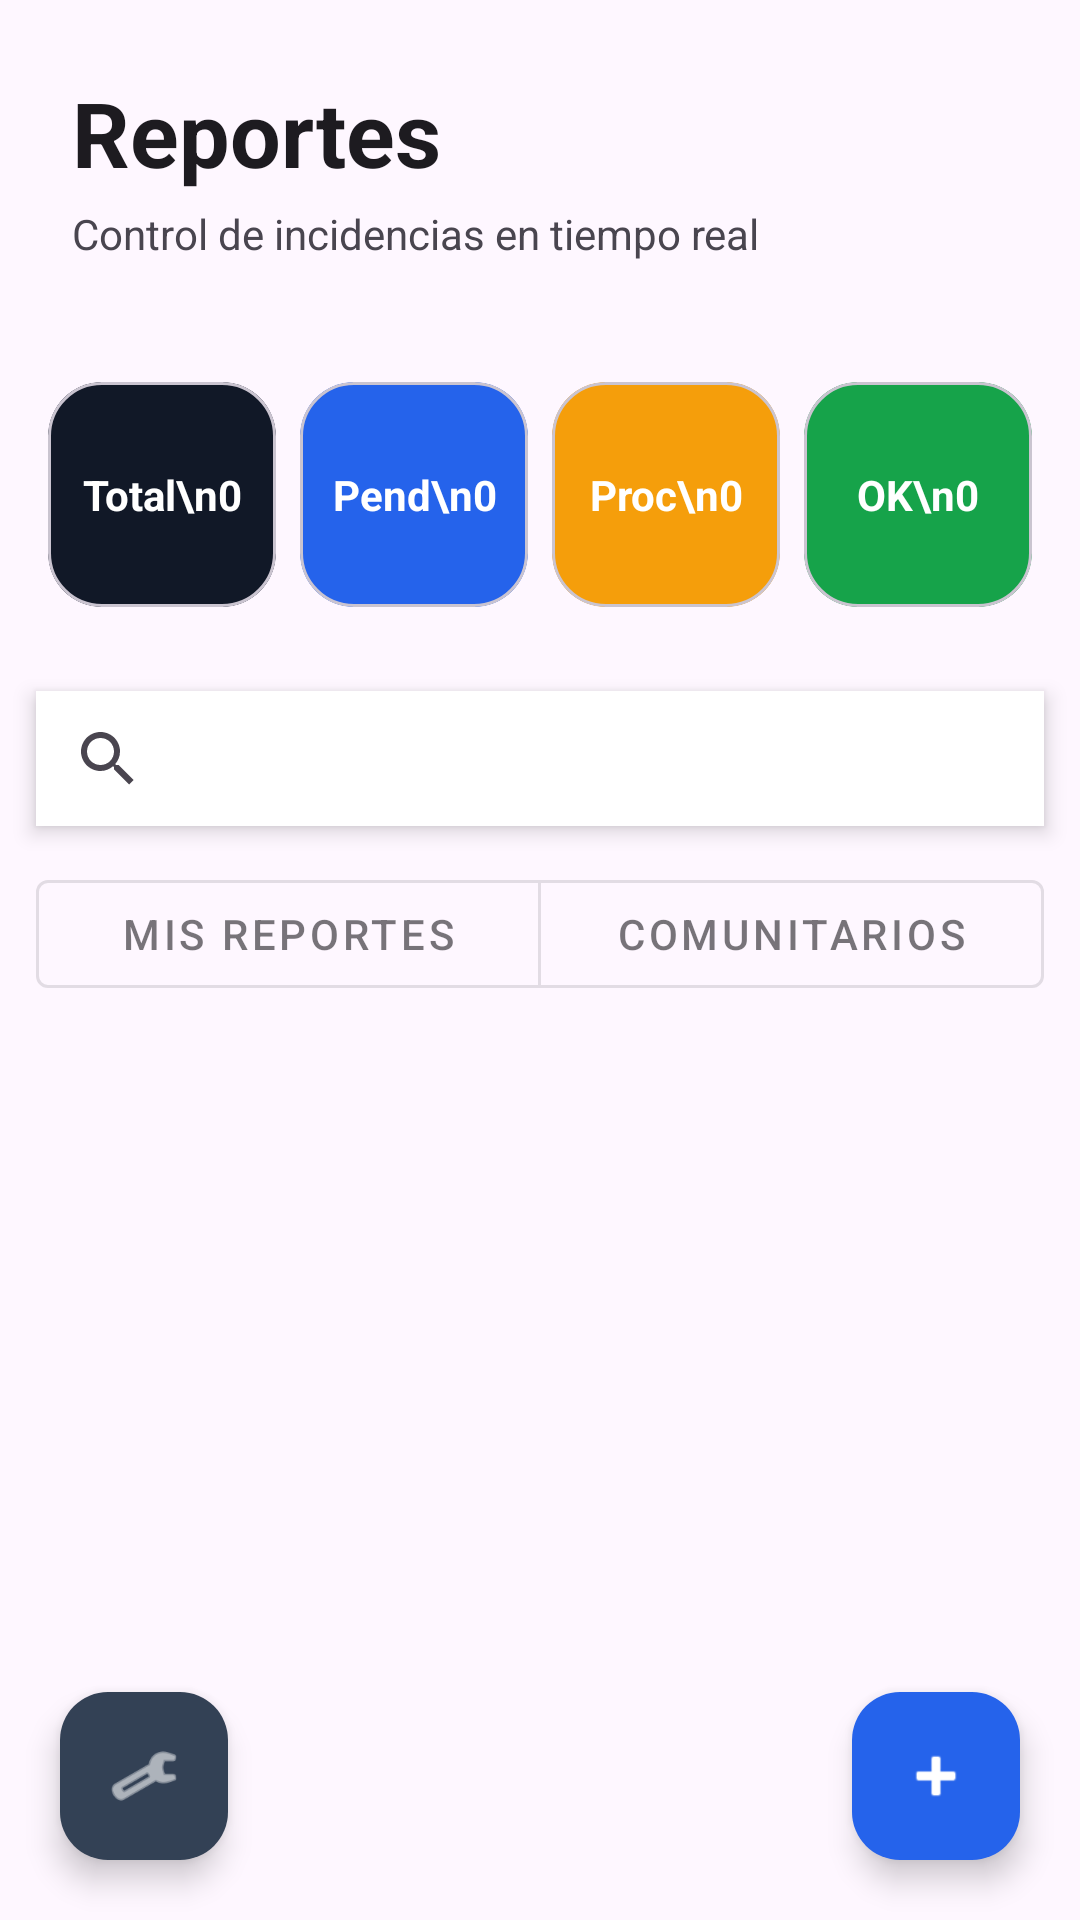

Android layout source for this screen:
<!-- AndroidManifest.xml: application theme Theme.JaddysGalvis -->
<!-- res/layout/fragment_report_list.xml -->
<?xml version="1.0" encoding="utf-8"?>
<androidx.coordinatorlayout.widget.CoordinatorLayout
    xmlns:android="http://schemas.android.com/apk/res/android"
    xmlns:app="http://schemas.android.com/apk/res-auto"
    android:layout_width="match_parent"
    android:layout_height="match_parent"
    android:background="?android:colorBackground">

    <LinearLayout
        android:layout_width="match_parent"
        android:layout_height="match_parent"
        android:orientation="vertical">

        
        <LinearLayout
            android:layout_width="match_parent"
            android:layout_height="wrap_content"
            android:orientation="vertical"
            android:padding="24dp">

            <TextView
                android:layout_width="wrap_content"
                android:layout_height="wrap_content"
                android:text="Reportes"
                android:textColor="?android:textColorPrimary"
                android:textSize="30sp"
                android:textStyle="bold"/>

            <TextView
                android:layout_width="wrap_content"
                android:layout_height="wrap_content"
                android:text="Control de incidencias en tiempo real"
                android:textColor="?android:textColorSecondary"
                android:textSize="14sp"
                android:layout_marginTop="4dp"/>
        </LinearLayout>

        
        <LinearLayout
            android:layout_width="match_parent"
            android:layout_height="wrap_content"
            android:orientation="horizontal"
            android:padding="12dp"
            android:weightSum="4">

            <com.google.android.material.card.MaterialCardView
                android:layout_width="0dp"
                android:layout_height="75dp"
                android:layout_weight="1"
                android:layout_margin="4dp"
                app:cardCornerRadius="18dp"
                app:cardBackgroundColor="#111827">

                <TextView
                    android:id="@+id/txtTotal"
                    android:layout_width="match_parent"
                    android:layout_height="match_parent"
                    android:gravity="center"
                    android:text="Total\n0"
                    android:textColor="#FFFFFF"
                    android:textStyle="bold"/>
            </com.google.android.material.card.MaterialCardView>

            <com.google.android.material.card.MaterialCardView
                android:layout_width="0dp"
                android:layout_height="75dp"
                android:layout_weight="1"
                android:layout_margin="4dp"
                app:cardCornerRadius="18dp"
                app:cardBackgroundColor="#2563EB">

                <TextView
                    android:id="@+id/txtPendiente"
                    android:layout_width="match_parent"
                    android:layout_height="match_parent"
                    android:gravity="center"
                    android:text="Pend\n0"
                    android:textColor="#FFFFFF"
                    android:textStyle="bold"/>
            </com.google.android.material.card.MaterialCardView>

            <com.google.android.material.card.MaterialCardView
                android:layout_width="0dp"
                android:layout_height="75dp"
                android:layout_weight="1"
                android:layout_margin="4dp"
                app:cardCornerRadius="18dp"
                app:cardBackgroundColor="#F59E0B">

                <TextView
                    android:id="@+id/txtProceso"
                    android:layout_width="match_parent"
                    android:layout_height="match_parent"
                    android:gravity="center"
                    android:text="Proc\n0"
                    android:textColor="#FFFFFF"
                    android:textStyle="bold"/>
            </com.google.android.material.card.MaterialCardView>

            <com.google.android.material.card.MaterialCardView
                android:layout_width="0dp"
                android:layout_height="75dp"
                android:layout_weight="1"
                android:layout_margin="4dp"
                app:cardCornerRadius="18dp"
                app:cardBackgroundColor="#16A34A">

                <TextView
                    android:id="@+id/txtResuelto"
                    android:layout_width="match_parent"
                    android:layout_height="match_parent"
                    android:gravity="center"
                    android:text="OK\n0"
                    android:textColor="#FFFFFF"
                    android:textStyle="bold"/>
            </com.google.android.material.card.MaterialCardView>

        </LinearLayout>

        
        <androidx.appcompat.widget.SearchView
            android:id="@+id/searchView"
            android:layout_width="match_parent"
            android:layout_height="45dp"
            android:layout_margin="12dp"
            android:background="?android:colorBackgroundFloating"
            android:elevation="4dp"
            android:queryHint="Buscar reportes..." />

        <com.google.android.material.button.MaterialButtonToggleGroup
            android:id="@+id/toggleReports"
            android:layout_width="match_parent"
            android:layout_height="wrap_content"
            android:layout_marginHorizontal="12dp"
            android:layout_marginBottom="8dp"
            app:singleSelection="true"
            app:selectionRequired="true">

            <com.google.android.material.button.MaterialButton
                android:id="@+id/btnMyReports"
                android:layout_width="0dp"
                android:layout_height="wrap_content"
                android:layout_weight="1"
                android:text="Mis reportes"
                style="@style/Widget.MaterialComponents.Button.OutlinedButton"/>

            <com.google.android.material.button.MaterialButton
                android:id="@+id/btnCommunityReports"
                android:layout_width="0dp"
                android:layout_height="wrap_content"
                android:layout_weight="1"
                android:text="Comunitarios"
                style="@style/Widget.MaterialComponents.Button.OutlinedButton"/>

        </com.google.android.material.button.MaterialButtonToggleGroup>

        
        <androidx.recyclerview.widget.RecyclerView
            android:id="@+id/recyclerReports"
            android:layout_width="match_parent"
            android:layout_height="0dp"
            android:layout_weight="1"
            android:padding="10dp"
            android:clipToPadding="false"/>

        
        <LinearLayout
            android:id="@+id/emptyContainer"
            android:layout_width="match_parent"
            android:layout_height="wrap_content"
            android:gravity="center"
            android:orientation="vertical"
            android:padding="40dp"
            android:visibility="gone">

            <TextView
                android:text="📭"
                android:textSize="50sp"
                android:layout_width="wrap_content"
                android:layout_height="wrap_content"/>

            <TextView
                android:id="@+id/txtEmpty"
                android:text="No hay reportes"
                android:textSize="16sp"
                android:textColor="?android:textColorSecondary"
                android:layout_marginTop="10dp"
                android:layout_width="wrap_content"
                android:layout_height="wrap_content"/>
        </LinearLayout>

    </LinearLayout>

    
    <com.google.android.material.floatingactionbutton.FloatingActionButton
        android:id="@+id/fabSettings"
        android:layout_width="wrap_content"
        android:layout_height="wrap_content"
        android:layout_gravity="bottom|start"
        android:layout_margin="20dp"
        android:src="@android:drawable/ic_menu_manage"
        app:backgroundTint="#334155"
        app:tint="#FFFFFF"/>

    <com.google.android.material.floatingactionbutton.FloatingActionButton
        android:id="@+id/fabAddReport"
        android:layout_width="wrap_content"
        android:layout_height="wrap_content"
        android:layout_gravity="bottom|end"
        android:layout_margin="20dp"
        android:src="@android:drawable/ic_input_add"
        app:backgroundTint="#2563EB"
        app:tint="#FFFFFF"/>

</androidx.coordinatorlayout.widget.CoordinatorLayout>
<!-- resources referenced by this layout -->
<resources>
  <style name="Theme.JaddysGalvis" parent="Base.Theme.JaddysGalvis" />
  <style name="Base.Theme.JaddysGalvis" parent="Theme.Material3.DayNight.NoActionBar">
          
          
      </style>
</resources>
